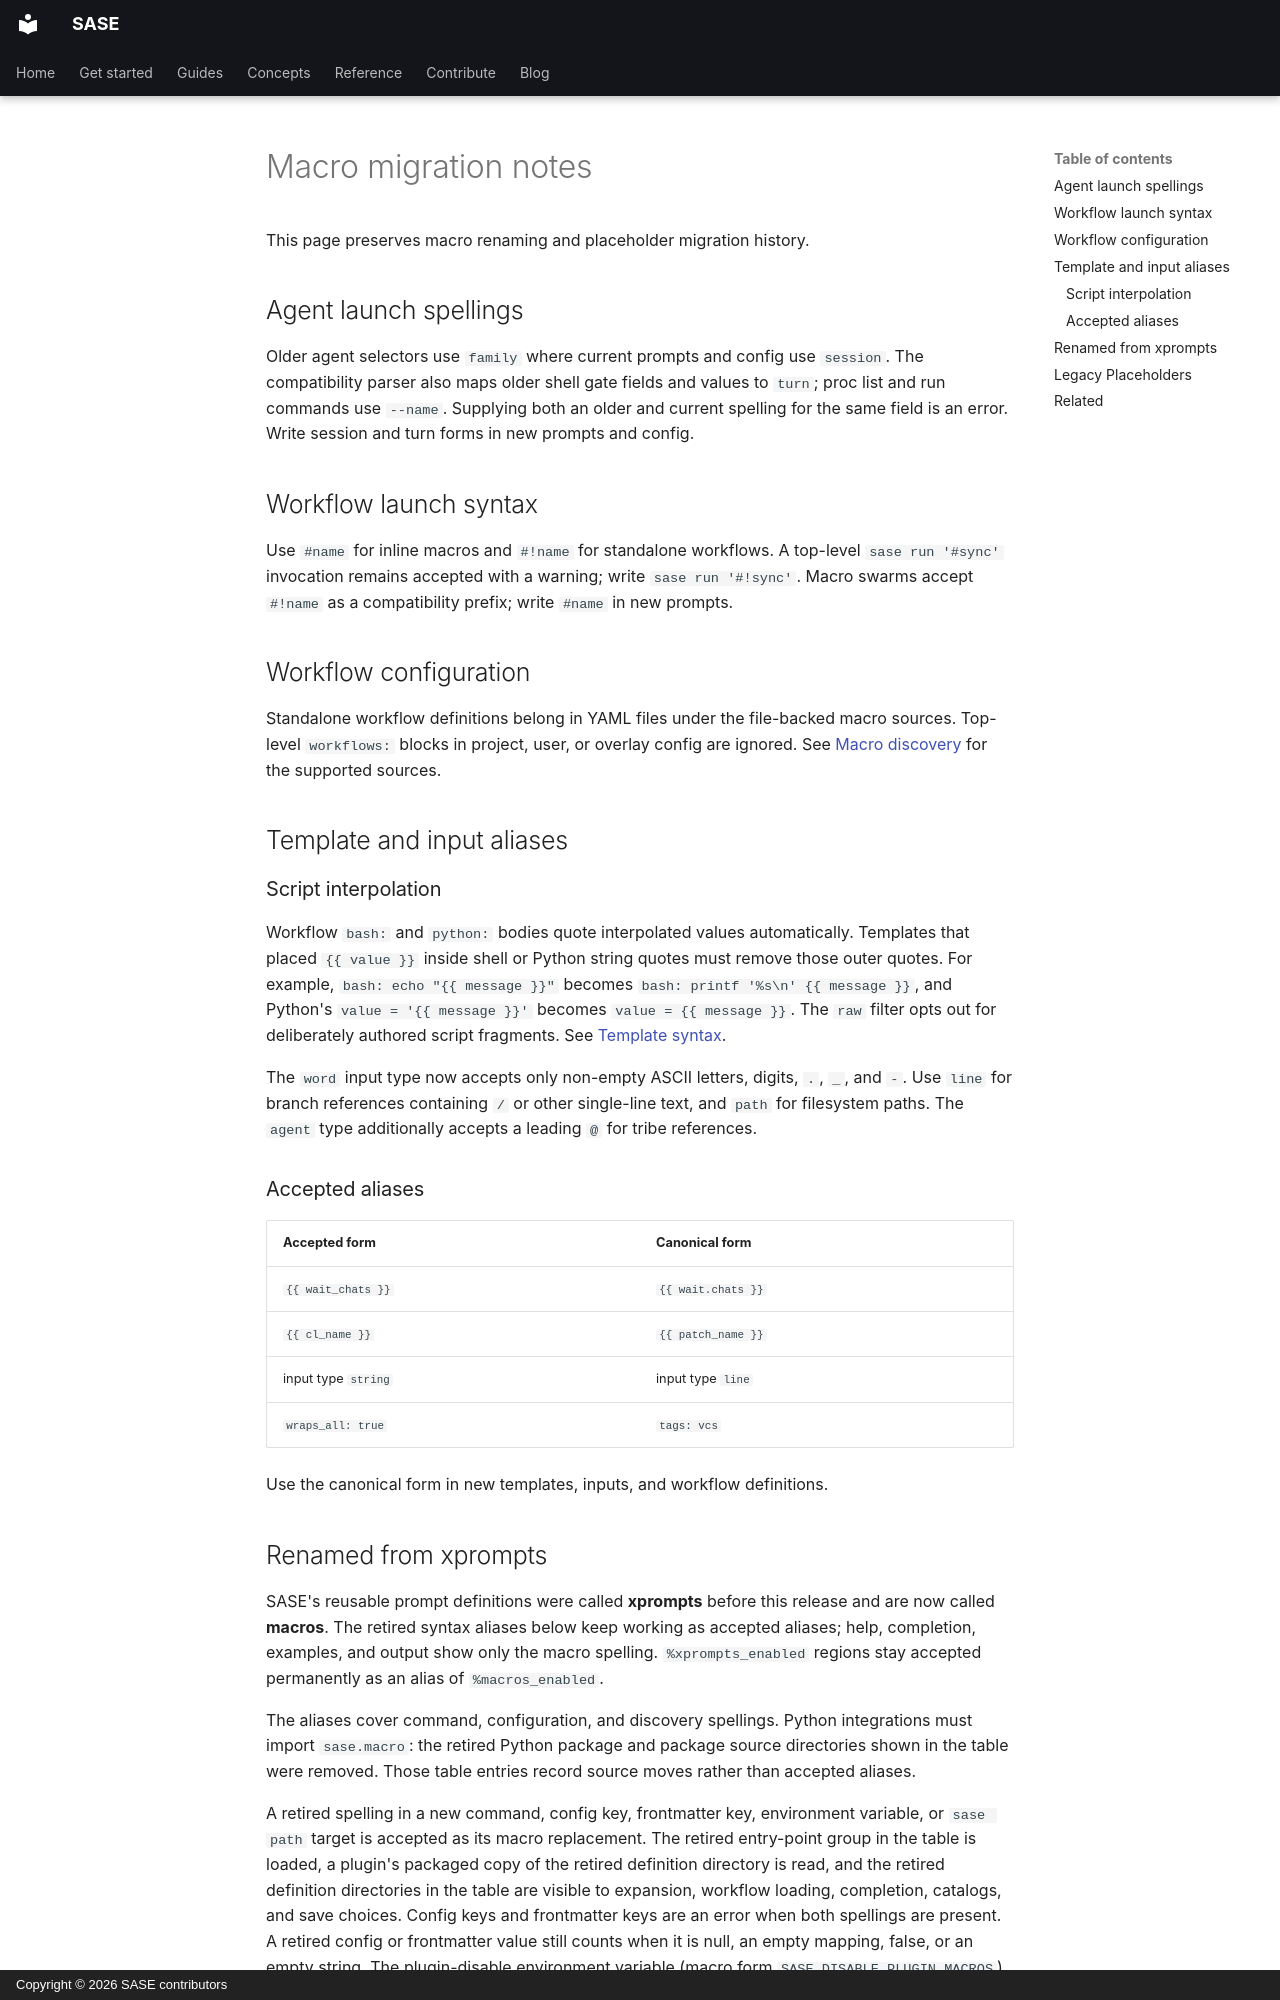

repository: sase-org/sase · page: reference/upgrading/macros/index.html · generator: mkdocs · copyright: Copyright © 2026 SASE contributors

---
title: Macro migration notes
description: Migration notes for macro names, prompt fields, and launch syntax.
---

# Macro migration notes

This page preserves macro renaming and placeholder migration history.

## Agent launch spellings

Older agent selectors use `family` where current prompts and config use `session`. The
compatibility parser also maps older shell gate fields and values to `turn`; proc list
and run commands use `--name`. Supplying both an older and current spelling for the same
field is an error. Write session and turn forms in new prompts and config.

## Workflow launch syntax

Use `#name` for inline macros and `#!name` for standalone workflows. A top-level
`sase run '#sync'` invocation remains accepted with a warning; write
`sase run '#!sync'`. Macro swarms accept `#!name` as a compatibility prefix; write
`#name` in new prompts.

## Workflow configuration

Standalone workflow definitions belong in YAML files under the file-backed macro
sources. Top-level `workflows:` blocks in project, user, or overlay config are ignored.
See [Macro discovery](../macros/discovery.md#discovery-order) for the supported sources.

## Template and input aliases

### Script interpolation

Workflow `bash:` and `python:` bodies quote interpolated values automatically. Templates
that placed `{{ value }}` inside shell or Python string quotes must remove those outer
quotes. For example, `bash: echo "{{ message }}"` becomes
`bash: printf '%s\n' {{ message }}`, and Python's `value = '{{ message }}'` becomes
`value = {{ message }}`. The `raw` filter opts out for deliberately authored script
fragments. See [Template syntax](../workflows.md#template-syntax).

The `word` input type now accepts only non-empty ASCII letters, digits, `.`, `_`, and
`-`. Use `line` for branch references containing `/` or other single-line text, and
`path` for filesystem paths. The `agent` type additionally accepts a leading `@` for
tribe references.

### Accepted aliases

| Accepted form       | Canonical form     |
| ------------------- | ------------------ |
| `{{ wait_chats }}`  | `{{ wait.chats }}` |
| `{{ cl_name }}`     | `{{ patch_name }}` |
| input type `string` | input type `line`  |
| `wraps_all: true`   | `tags: vcs`        |

Use the canonical form in new templates, inputs, and workflow definitions.
